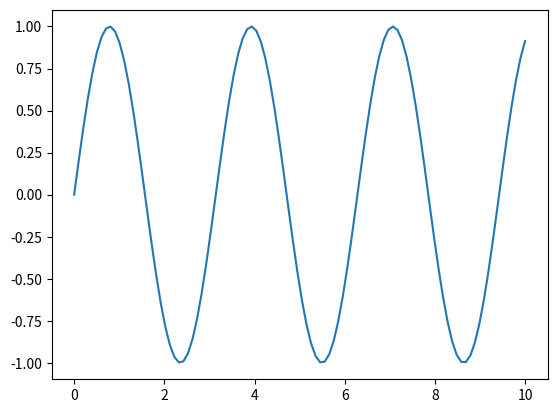

Reproduce this figure in Python.
import matplotlib.pyplot as plt
import matplotlib as mpl
import numpy as np

x = np.linspace(0, 20, 100)  # Create a list of evenly-spaced numbers over the range
plt.plot(x/2, (np.sin(x)))       # Plot the sine of each x point
plt.show()                   # Display the plot

print("TESTTTTT")